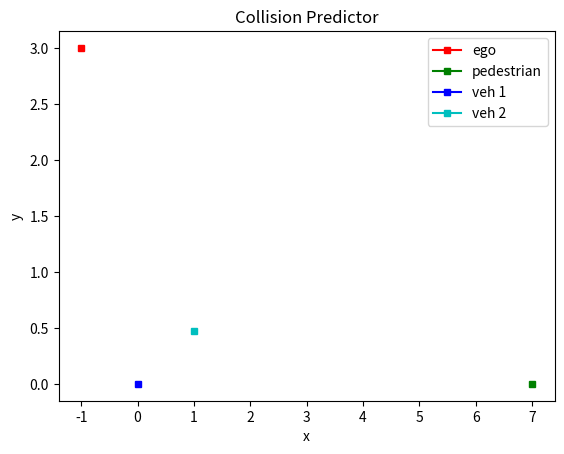

This chart was generated by the following Python code: (Note: this script raises an exception after producing the figure.)
import numpy as np
import matplotlib.pyplot as plt
import math
import warnings
from bisect import bisect
from operator import itemgetter
import sys

'''
TO DO: 
-> modify the stopping condition
1. add the stopping condition of the collision ball instead of only one direction   # DONE
2. what if the vehicle have actually passed the collision scenario                  # DONE
-> dynamics update
1. include acceleration in the dynamics                                             # DONE
2. check the velocity profile update system                                         # DONE
3. angular velocity and steering angle dynamics                                     # DONE
4. inclusion of curvy roads and intersection scenario                               # DONE
5. different time horizons for ego vehicle and traffic participants 
6. head-to-head and lane merge scenario                                                     
-> scenario change
1. think about the motion of the traffic participants in both direction             # DONE
2. adding vehicles with angular velocities                                          # DONE             
3. adding bounds of the vehicle motion                                              # needed ?
4. changing the vehicle from a point object to a box
5. adding uncertainities into the velocity profile of the traffic participants      # DONE
6. add more traffic participants and check their collision probability              # DONE
7. simulate everything on the gazebo                
8. fusion from camera and radar data            
-> plotting
1. plotting the velocity profiles                                                   # DONE
2. add road boundaries 
-> coding practices
1. add agent type to the step function                                              # DONE
2. improve the number of check in close function
3. improve the collision function
4. add noise function                                                               # DONE
5. change position to list instead of individual int                                # DONE
6. improve the way of adding the vehicle    
7. add a vehicle registry class or function
-> MPQP additions
1. convert the frame into frenet frame
2. smarter way of calculating the collision point
'''

horizon = 10                                        # length of velocity profile 
future_horizon = 10                                 # number of time steps
max_time = 5                                        # future time horizon
t = 0.5                                             # time step
tol = 0.1                                           # tolerance value for proximity check
delta = 0.0005
order = 3                                           # degree of the polynomial fit curve
max_dec = 0.3                                       # max deceleration value
agent = ["ego", "pedestrian", "cyclist", "traffic"] # type of agents

# for ego
start_pos_car = -5
x_ego = np.linspace(start_pos_car, -1, horizon)
y_ego = np.linspace(3, 3, horizon)
ego_pos = [x_ego, y_ego]
u_ego = 0.5                                         # initial velocity of the ego car    
a_ego = 0.2                                         # acceleration of the ego car

# for pedestrian
start_pos_ped = -2
x_ped = np.linspace(7,7,horizon)
y_ped = np.linspace(start_pos_ped, 0, horizon)
ped_pos = [x_ped, y_ped]
u_ped = 0.3                                         # initial velocity of the pedestrian
a_ped = 0.05                                        # acceleration of the pedestrian

# for car moving in diagonal direction
start_pos_car_1_x = -5
x_pt = np.linspace(start_pos_car_1_x, 0, horizon)
phi = np.pi/8
x_car_1 = x_pt*np.cos(phi)
y_car_1 = x_pt*np.sin(phi)
car1_pos = [x_car_1, y_car_1]
u_car1 = 0.5                                        # initial velocity of the traffic car 1
a_car1 = 0.1                                        # acceleration of the traffic car 1

# for car moving on curves
start_pos_car_2_x = -5
x_car_2 = np.linspace(start_pos_car_2_x,1,horizon)     
a = 0.05
b = -0.03
c = 0.5
d = -7
# y_car_2 = np.multiply(a, np.power(x_car_2,3))+np.multiply(b, np.power(x_car_2,2))+np.multiply(c,x_car_2)+d
y_car_2 = np.multiply(b, np.power(x_car_2,2)) + np.multiply(c,x_car_2) 
# y_car_2 = np.sin(x_car_2)
car2_pos = [x_car_2, y_car_2]
u_car2 = 0.7                                        # initial velocity of the traffic car 2
a_car2 = 0.1                                        # acceleration of the traffic car 2

# plotting 
plt.title("Collision Predictor")
plt.xlabel("x")
plt.ylabel("y")
plt.plot(x_ego[-1], y_ego[-1], marker='s', color='r', markersize=5, label='ego')
plt.plot(x_ped[-1], y_ped[-1], marker='s', color='g', markersize=5, label='pedestrian')
plt.plot(x_car_1[-1], y_car_1[-1], marker = 's', color='b', markersize = 5, label='veh 1')
plt.plot(x_car_2[-1], y_car_2[-1], marker = 's', color='c', markersize = 5, label='veh 2')
plt.legend()
# plt.xlim(-5,15)
# plt.ylim(-5,5) 

# proximity check function
def close(points1, points2):
    pos1 = []
    pos2 = []
    for i in range(len(points1[0])):
        pos1.append((points1[0][i], points1[1][i]))
    for i in range(len(points2[0])):
        pos2.append((points2[0][i], points2[1][i]))
    pos2.sort()
    for point in pos1:
        contenders = pos2[bisect(pos2, (point[0]-tol-delta, 0)):bisect(pos2,(point[0]+tol+delta, 0))]
        contenders = list(map(lambda p:(p[1],p[0]), contenders))
        contenders.sort()
        contenders = contenders[bisect(contenders,(point[1]-tol-delta, 0)) : bisect(contenders,(point[1]+tol+delta, 0))]
        matches = [(point, p2) for p2 in contenders if (point[0] - p2[1])**2 + (point[1] - p2[0])**2 <= tol**2]
        if len(matches) > 0:
            return True
    return False

# stopping function
def collision(ego_future, ped_future, car1_future, car2_future):    
    if close(ego_future, ped_future):
        print("collision with pedestrian")
        print("!!STOP!!")
        return False   
    if close(ego_future, car1_future):
        print("collision with diagonally moving car")
        print("!!STOP!!")
        return False
    if close(ego_future, car2_future):
        print("collision with car moving on curvy path")
        print("!!STOP!!")
        return False
    return True

# average velocity from history
def velocity(vel, factor):
    vel_profile = []
    for _ in range(horizon):
        vel_profile.append(vel+np.random.random()/factor) 
    avg_vel = np.mean(vel_profile)           
    return avg_vel

# average acceleration from history
def acceleration(acc, factor):
    acc_profile = []
    for _ in range(horizon):
        acc_profile.append(acc+np.random.choice([-1,1])*np.random.random()/factor) 
    avg_acc = np.mean(acc_profile)
    return avg_acc

# compute the slope
def angle(x, y):
    if x[-1]-x[0] == 0 and y[-1]-y[0] != 0:
        theta = np.pi/2
    else:
        theta = np.arctan((y[-1]-y[0])/(x[-1]-x[0]))
    return theta

# curve fitting to approximate future trajectory
def fit(x, y, order):
    with warnings.catch_warnings():
        warnings.simplefilter('ignore', np.RankWarning)
        z = np.polyfit(x, y, order)
        f = np.poly1d(z)
    return f

# update function
def update(x, y, v, a, t, theta, f):
    # maximum stopping distance
    s = v**2 / (2*max_dec)
    if math.isclose(theta, np.pi/2):                                    # vertical movement
        future_x = np.linspace(x[-1], x[-1], future_horizon)
        future_y = np.linspace(y[-1],y[-1]+s, future_horizon)
        x_new = x + v*np.cos(theta)*t + 0.5*a*np.cos(theta)*(t**2)
        y_new = y + v*np.sin(theta)*t + 0.5*a*np.sin(theta)*(t**2)
    else:
        future_x = np.linspace(x[-1], x[-1]+s*np.cos(theta), future_horizon)
        future_y = f(future_x)
        x_new = x + v*np.cos(theta)*t + 0.5*a*np.cos(theta)*(t**2)
        y_new = y + v*np.sin(theta)*t + 0.5*a*np.sin(theta)*(t**2)
    updated_pos = [x_new, y_new]
    updated_future_pos = [future_x, future_y]
    return updated_pos, updated_future_pos
        
# move one step forward
def step(pos, agent_type):
    if agent_type == "ego":
        vel = velocity(u_ego, 1)
        acc = acceleration(a_ego, 1)

    if agent_type == "pedestrian":
        vel = velocity(u_ped, 20)
        acc = acceleration(a_ped, 20)

    if agent_type == "cyclist":
        vel = velocity(u_car1, 5)
        acc = acceleration(a_car1, 5)

    if agent_type == "traffic":
        vel = velocity(u_car2, 1.5)
        acc = acceleration(a_car2, 1.5)

    # future trajectory estimation
    x, y = pos[0], pos[1]
    f = fit(x, y, order)
    theta = angle(x,y)
    next_pos, future_pos = update(x, y, vel, acc, t, theta, f)
    return next_pos, future_pos

# initialization for the future trajectories
ego_future = ego_pos
ped_future = ped_pos
car1_future = car1_pos
car2_future = car2_pos

# main function
if __name__ == '__main__':
    while collision(ego_future, ped_future, car1_future, car2_future):
        # agent = ["ego", "pedestrian", "cyclist", "traffic"]    <- agent types
        # straight moving car
        ego_pos, ego_future = step(ego_pos, agent[0])

        # pedestrian dynamics
        ped_pos, ped_future = step(ped_pos, agent[1])
        
        # diagonally moving car dynamics
        car1_pos, car1_future = step(car1_pos, agent[3])

        # curvy car dynamics
        car2_pos, car2_future = step(car2_pos, agent[3])

        # plotting
        # past trajectories
        # plt.plot(ego_pos[0], ego_pos[1])
        plt.plot(ego_pos[0][-1], ego_pos[1][-1], marker='s', color='r', markersize=5, label='ego')
        # plt.plot(ped_pos[0], ped_pos[1])
        plt.plot(ped_pos[0][-1], ped_pos[1][-1], marker='s', markersize=5, color='g', label='pedestrian')
        # plt.plot(car1_pos[0], car1_pos[1])
        plt.plot(car1_pos[0][-1], car1_pos[1][-1], marker = 's', markersize = 5, color='b', label='veh 1')
        # plt.plot(car2_pos[0], car2_pos[1], marker = ',', markersize = 0.5)
        plt.plot(car2_pos[0][-1], car2_pos[1][-1], marker = 's', markersize = 5, color='c', label='veh 2')

        #future trajectories
        plt.plot(ego_future[0], ego_future[1], marker='>', color='r', markersize=2)
        plt.plot(ped_future[0], ped_future[1], marker='^', color='g', markersize=3)
        plt.plot(car1_future[0], car1_future[1], marker = '*', color='b', markersize = 2)
        plt.plot(car2_future[0], car2_future[1], marker = 'o', color='c', markersize = 2)
        
        plt.pause(0.2)

    plt.show()

'''
old code
### vars
vel_profile = []                                # velocity profile
obs_distance = 40                               # distance from the obstacle 

### for ego agent
while x_car[-1] < obs_distance:
    for _ in range(horizon):
        noise = np.random.random()              # adding noise to the velocity profile
        vel_profile.append(u+noise)

    avg_vel = np.mean(vel_profile)

    x_new = x_car[1] + np.multiply(avg_vel, t) + 0.5*a*np.square(t)

    x_car = x_new
    print(x_car)
    plt.plot(x_car, y_car)
    plt.plot(x_car[1], y_car[1], marker='>', markersize=7)
    plt.pause(0.2)

### for pedestrian
while y_ped[-1] < 0:
    for _ in range(horizon):
        # noise = np.random.random()              # adding noise to the velocity profile
        noise = 0
        vel_profile.append(u_ped+noise)

    avg_vel = np.mean(vel_profile)

    y_new = y_ped[1] + np.multiply(avg_vel, t) + 0.5*a*np.square(t)

    y_ped = y_new

    plt.plot(x_ped, y_ped)
    plt.plot(x_ped[1], y_ped[1], marker='^', markersize=7)
    plt.pause(0.2)

    print(y_ped)
'''
